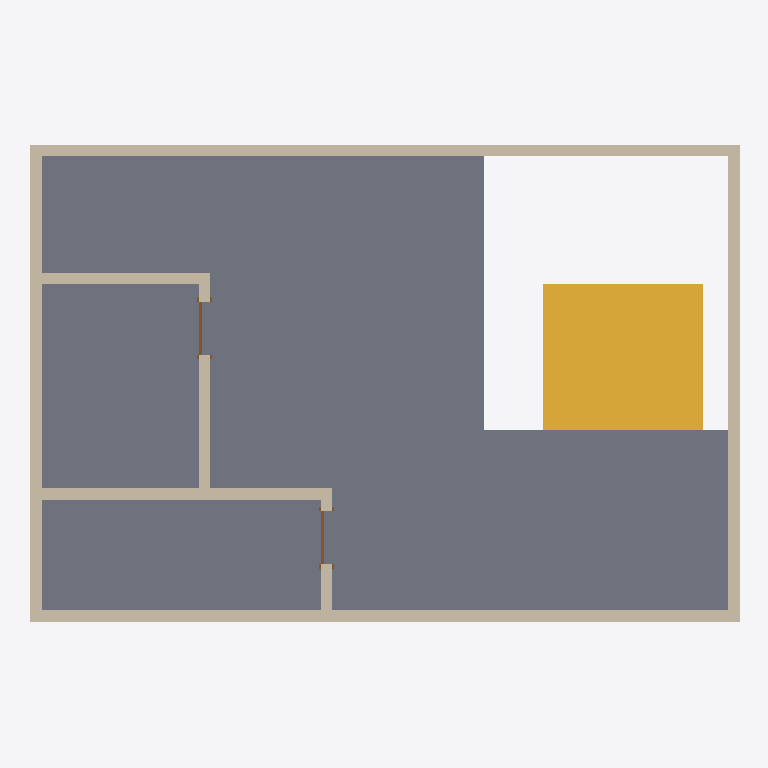
Plan cut of the same IFC building model at storey 'Level 2' (level 4.00 m, cut at 5.40 m), seen from above with north up, elements coloured by IFC class: 8 walls (beige), 2 doors (brown), 1 slab (grey), 1 stair (yellow). Cut surfaces are drawn darker.
Extent 12.2 m × 8.2 m × 8.2 m (x, y, z). Storeys (2): Level 1 at 0.00 m; Level 2 at 4.00 m. Elements (25): 16 IfcWall, 6 IfcDoor, 2 IfcSlab, 1 IfcStair.

HEADER;
FILE_DESCRIPTION(('ViewDefinition [ReferenceView_V1.2]','RevitIdentifiers [VersionGUID: 76d86333-47d2-[number]-ba6d7726be6b, NumberOfSaves: 14]','CoordinateReference [CoordinateBase: Shared Coordinates, ProjectSite: Default Site]','ExchangeRequirement [Architecture]'),'2;1');
FILE_NAME('0001','2023-09-15T13:36:32+10:00',(''),(''),'ODA SDAI 23.12','Autodesk Revit 24.0.5.432 (ENG) - IFC 24.0.5.432','');
FILE_SCHEMA(('IFC4'));
ENDSEC;
DATA;
#90=IFCPROJECT('2WO1D_JebFGBCJ3ybXi30M',#18,'0001',$,$,'Project Name','Project Status',(#85),#82);
#105=IFCSITE('2WO1D_JebFGBCJ3ybXi30K',#18,'Default',$,$,#104,$,$,.ELEMENT.,$,$,$,$,$);
#95=IFCBUILDING('2WO1D_JebFGBCJ3ybXi30N',#18,'',$,$,#93,$,'',.ELEMENT.,$,$,$);
#98=IFCBUILDINGSTOREY('3Zu5Bv0LOHrPC10026FoQQ',#18,'Level 1',$,'Level:8mm Head',#97,$,'Level 1',.ELEMENT.,0.0);
#102=IFCBUILDINGSTOREY('15Z0v90RiHrPC20026FoKR',#18,'Level 2',$,'Level:8mm Head',#101,$,'Level 2',.ELEMENT.,4000.0000000000005);
#937=IFCSLAB('2qcsBbwav29BhzYnEdAUL4',#18,'Floor:Generic 150mm:354410',$,'Floor:Generic 150mm',#919,#936,'354410',.FLOOR.);
#971=IFCSTAIR('035KfPP_f5quVp44GhlglU',#18,'Assembled Stair:Stair:354660',$,'Assembled Stair:190mm max riser 250mm going',#970,$,'354660',.STRAIGHT_RUN_STAIR.);
#829=IFCWALL('3EGNVQ_gTA$QJQmcKbFwq7',#18,'Basic Wall:Generic - 200mm:353809',$,'Basic Wall:Generic - 200mm',#817,#828,'353809',.NOTDEFINED.);
#764=IFCWALL('3EGNVQ_gTA$QJQmcKbFwwE',#18,'Basic Wall:Generic - 200mm:353688',$,'Basic Wall:Generic - 200mm',#752,#763,'353688',.NOTDEFINED.);
#797=IFCWALL('3EGNVQ_gTA$QJQmcKbFwx7',#18,'Basic Wall:Generic - 200mm:353745',$,'Basic Wall:Generic - 200mm',#785,#796,'353745',.NOTDEFINED.);
#861=IFCWALL('3EGNVQ_gTA$QJQmcKbFwrS',#18,'Basic Wall:Generic - 200mm:353866',$,'Basic Wall:Generic - 200mm',#849,#860,'353866',.NOTDEFINED.);
#1226=IFCWALL('3QTah0$P90SRXRUMN_4Tb$',#18,'Basic Wall:Generic - 200mm:355120',$,'Basic Wall:Generic - 200mm',#1214,#1225,'355120',.NOTDEFINED.);
#1305=IFCWALL('3QTah0$P90SRXRUMN_4Tdn',#18,'Basic Wall:Generic - 200mm:355262',$,'Basic Wall:Generic - 200mm',#1293,#1304,'355262',.NOTDEFINED.);
#1352=IFCWALL('3QTah0$P90SRXRUMN_4Tch',#18,'Basic Wall:Generic - 200mm:355300',$,'Basic Wall:Generic - 200mm',#1325,#1351,'355300',.NOTDEFINED.);
#1273=IFCWALL('3QTah0$P90SRXRUMN_4Tag',#18,'Basic Wall:Generic - 200mm:355173',$,'Basic Wall:Generic - 200mm',#1246,#1272,'355173',.NOTDEFINED.);
#1376=IFCDOOR('3QTah0$P90SRXRUMN_4Tcp',#18,'M_Single-Flush:0915 x 2134mm:355324',$,'M_Single-Flush:0915 x 2134mm',#1904,#1372,'355324',2134.0,915.0000000000005,.DOOR.,.SINGLE_SWING_RIGHT.,$);
#1396=IFCDOOR('3QTah0$P90SRXRUMN_4Tvp',#18,'M_Single-Flush:0915 x 2134mm:355388',$,'M_Single-Flush:0915 x 2134mm',#1884,#1392,'355388',2134.0,915.0000000000001,.DOOR.,.SINGLE_SWING_RIGHT.,$);
ENDSEC;